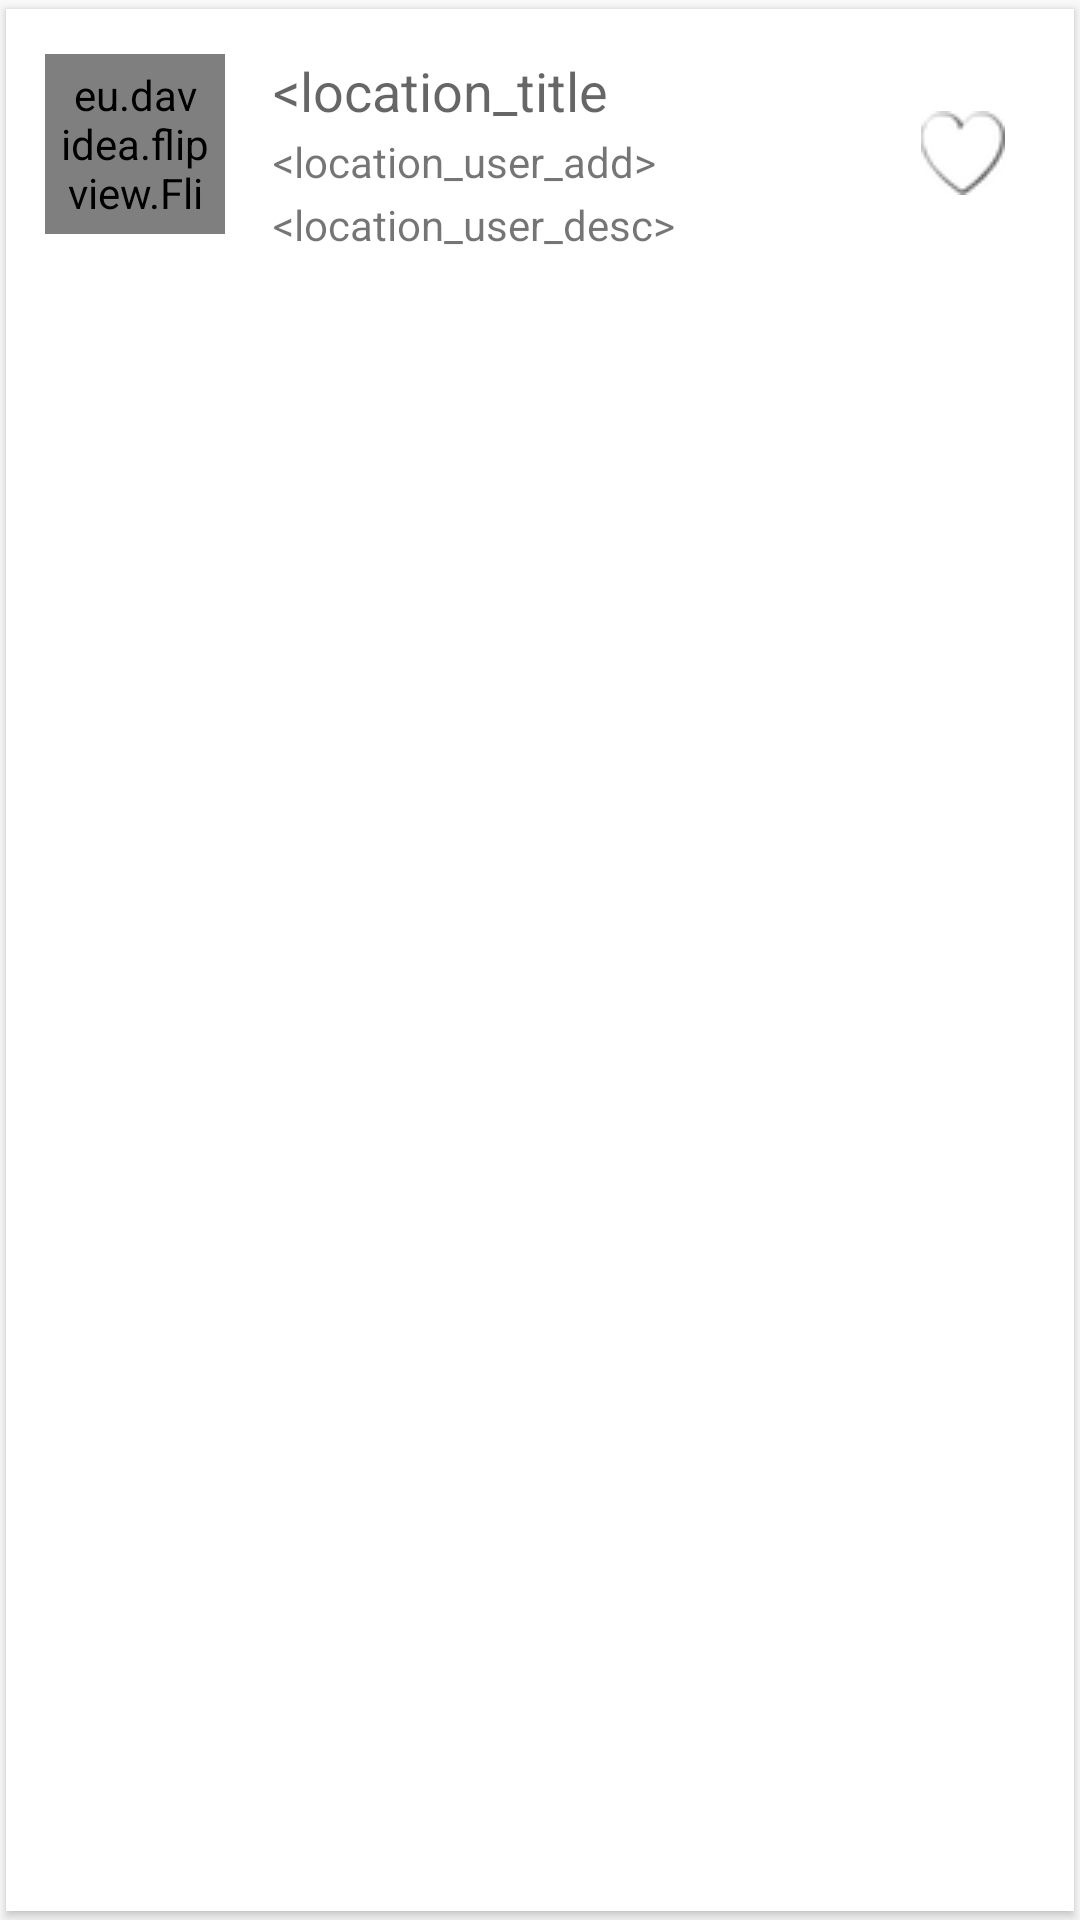

Reconstruct the res/layout file that produces this screen, plus the resources it refers to.
<!-- AndroidManifest.xml: application theme MyMaterialTheme -->
<!-- res/layout/single_row_location_list.xml -->
<?xml version="1.0" encoding="utf-8"?>
<android.support.v7.widget.CardView xmlns:android="http://schemas.android.com/apk/res/android"
    xmlns:app="http://schemas.android.com/apk/res-auto"
    xmlns:card_view="http://schemas.android.com/apk/res-auto"
    android:id="@+id/location_list_card_view"
    android:layout_width="match_parent"
    android:layout_height="wrap_content"
    android:layout_marginBottom="2dp"
    android:layout_marginLeft="5dp"
    android:layout_marginRight="5dp"
    android:foreground="?android:attr/selectableItemBackground"
    card_view:cardCornerRadius="0dp"
    card_view:cardUseCompatPadding="true">

    <RelativeLayout xmlns:android="http://schemas.android.com/apk/res/android"
        android:layout_width="wrap_content"
        android:layout_height="wrap_content"
        android:orientation="vertical"
        android:paddingBottom="15dp">

        <eu.davidea.flipview.FlipView
            android:id="@+id/locationFlipView"
            android:layout_width="60dp"
            android:layout_height="60dp"
            android:layout_gravity="center_horizontal"
            android:layout_marginEnd="16dp"
            android:layout_marginLeft="13dp"
            android:layout_marginRight="16dp"
            android:layout_marginStart="13dp"
            android:layout_marginTop="15dp"
            android:clickable="true"
            android:clipToPadding="false"
            android:padding="4dp"
            app:checked="false"
            app:enableInitialAnimation="true"
            app:frontImage="@drawable/noimageflag"
            app:frontLayout="@layout/flipview_front_custom"
            app:rearImageAnimationDelay="0"
            app:rearLayout="@layout/flipview_rear_custom"
            card_view:frontBackground="@color/blue_grey_50" />

        
        
        
        
        
        
        
        

        <TextView
            android:id="@+id/location_title_tv"
            android:layout_width="wrap_content"
            android:layout_height="wrap_content"
            android:layout_alignTop="@+id/locationFlipView"
            android:layout_toEndOf="@+id/locationFlipView"
            android:layout_toRightOf="@+id/locationFlipView"
            android:ellipsize="end"
            android:maxLength="15"
            android:singleLine="true"
            android:text="&lt;location_title&gt;"
            android:textAppearance="?android:attr/textAppearanceMedium" />

        <TextView
            android:id="@+id/location_user_add_tv"
            android:layout_width="wrap_content"
            android:layout_height="wrap_content"
            android:layout_alignLeft="@+id/location_title_tv"
            android:layout_alignStart="@+id/location_title_tv"
            android:layout_below="@+id/location_title_tv"
            android:layout_marginTop="2dp"
            android:ellipsize="end"
            android:maxLength="20"
            android:singleLine="true"
            android:text="&lt;location_user_add&gt;"
            android:textAppearance="?android:attr/textAppearanceSmall" />

        <TextView
            android:id="@+id/location_user_desc_tv"
            android:layout_width="wrap_content"
            android:layout_height="wrap_content"
            android:layout_below="@+id/location_user_add_tv"
            android:layout_marginTop="2dp"
            android:layout_toEndOf="@+id/locationFlipView"
            android:layout_toRightOf="@+id/locationFlipView"
            android:ellipsize="end"
            android:maxLength="20"
            android:singleLine="true"
            android:text="&lt;location_user_desc&gt;"
            android:textAppearance="?android:attr/textAppearanceSmall" />

        <ImageView
            android:id="@+id/fav_image_view"
            android:layout_width="wrap_content"
            android:layout_height="wrap_content"
            android:layout_alignParentEnd="true"
            android:layout_alignParentRight="true"
            android:layout_centerVertical="true"
            android:layout_marginEnd="23dp"
            android:layout_marginRight="23dp"
            android:src="@drawable/heart_empty_28" />

        <ImageView
            android:id="@+id/sync_indicator"
            android:layout_width="75dp"
            android:layout_height="2dp"
            android:layout_alignParentEnd="false"
            android:layout_alignParentLeft="true"
            android:layout_alignParentRight="false"
            android:layout_alignParentStart="true"
            android:layout_alignParentTop="true"
            android:background="@color/about_github_color" />
    </RelativeLayout>
</android.support.v7.widget.CardView>
<!-- res/layout/flipview_front_custom.xml (included above) -->
<?xml version="1.0" encoding="utf-8"?>
<FrameLayout xmlns:android="http://schemas.android.com/apk/res/android"
    android:layout_width="40dp"
    android:layout_height="40dp"
    android:elevation="4dp">

    <ImageView
        android:id="@+id/imageview_front"
        android:layout_width="wrap_content"
        android:layout_height="wrap_content"
        android:layout_gravity="center"
        android:contentDescription="@null"
        android:gravity="center" />

</FrameLayout>
<!-- res/layout/flipview_rear_custom.xml (included above) -->
<?xml version="1.0" encoding="utf-8"?>
<FrameLayout xmlns:android="http://schemas.android.com/apk/res/android"
    android:layout_width="40dp"
    android:layout_height="40dp"
    android:elevation="4dp">

    <ImageView
        android:id="@+id/imageview_rear"
        android:layout_width="wrap_content"
        android:layout_height="wrap_content"
        android:layout_gravity="center"
        android:contentDescription="@null"
        android:gravity="center" />

</FrameLayout>
<!-- resources referenced by this layout -->
<resources>
  <color name="blue_grey_50">#ECEFF1</color>
  <!-- drawable heart_empty_28: png bitmap (drawable, 2606 bytes) -->
  <!-- drawable noimageflag: png bitmap (drawable, 2492 bytes) -->
  <style name="MyMaterialTheme" parent="MyMaterialTheme.Base">
  
      </style>
  <style name="MyMaterialTheme.Base" parent="Theme.AppCompat.Light.DarkActionBar">
          <item name="windowNoTitle">true</item>
          <item name="windowActionBar">false</item>
          <item name="colorPrimary">@color/colorPrimary</item>
          <item name="colorPrimaryDark">@color/colorPrimaryDark</item>
          <item name="colorAccent">@color/colorAccent</item>
      </style>
  <color name="colorPrimary">#4CAF50</color>
  <color name="colorPrimaryDark">#388E3C</color>
  <color name="colorAccent">#795548</color>
</resources>
